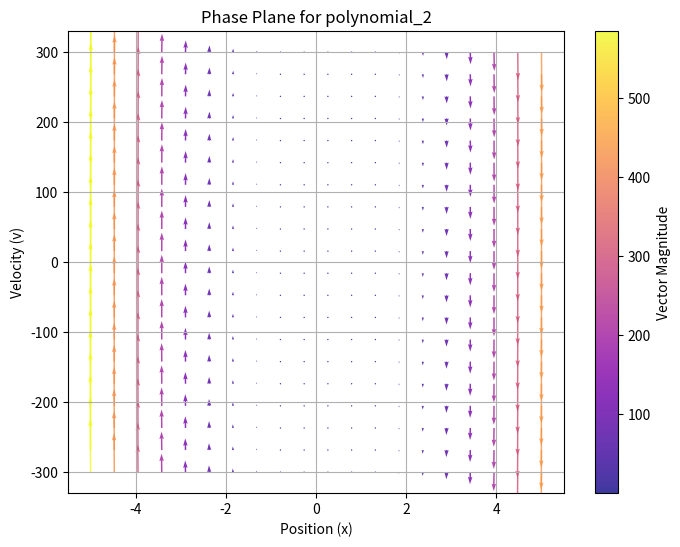
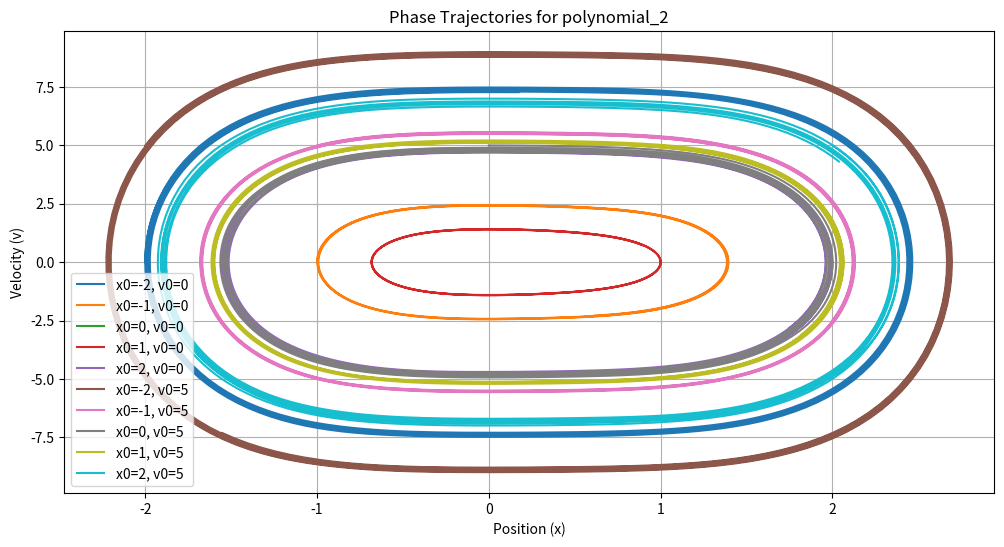

Here is the Python script that generated these plots, in order:
import numpy as np
import matplotlib.pyplot as plt
from scipy.integrate import solve_ivp


# Dictionary of different equations
def equation_sin(t, y):
    x, v = y
    return [v, -np.sin(x)]


def equation_polynomial_1(t, y):
    # U = x^4-x^2, x''=-dU/dx --> x''=-4x^3-2x
    x, v = y
    return [v, -4 * np.power(x, 3) - 2 * x]

def equation_polynomial_2(t, y):
    # U = x^4+x^3-x^2, x''=-dU/dx --> x''=-4x^3+3x^2-2x
    x, v = y
    return [v, -4 * np.power(x, 3) + 3 * np.power(x, 2) - 2 * x]


# Dictionary to select equations
equations = {
    "sin": equation_sin,
    "polynomial_1": equation_polynomial_1,
    "polynomial_2": equation_polynomial_2
}


def plot_phase_plane(equation_name, x_ranges, v_range=(-3, 3), grid_size=20):
    """Plots the phase plane (x, v) with direction field."""
    equation = equations[equation_name]
    x_range = x_ranges[equation_name]
    x = np.linspace(x_range[0], x_range[1], grid_size)
    v = np.linspace(v_range[0], v_range[1], grid_size)
    X, V = np.meshgrid(x, v)
    dXdt, dVdt = equation(0, [X, V])

    # Compute magnitude for coloring
    magnitude = np.sqrt(dXdt ** 2 + dVdt ** 2)
    dXdt *= 100
    dVdt *= 100

    plt.figure(figsize=(8, 6))
    plt.quiver(X, V, dXdt, dVdt, magnitude, cmap='plasma', alpha=0.8)
    plt.colorbar(label='Vector Magnitude')
    plt.xlabel("Position (x)")
    plt.ylabel("Velocity (v)")
    plt.title(f"Phase Plane for {equation_name}")
    plt.grid()
    plt.show()


def plot_trajectories(equation_name, initial_conditions, t_span=(0, 10), t_eval=np.linspace(0, 10, 1000)):
    """Solves and plots trajectories in the phase plane for different initial conditions."""
    equation = equations[equation_name]
    plt.figure(figsize=(12, 6))

    for x0, v0 in initial_conditions[equation_name]:
        sol = solve_ivp(equation, t_span, [x0, v0], t_eval=t_eval)
        plt.plot(sol.y[0], sol.y[1], label=f"x0={x0}, v0={v0}")

    plt.xlabel("Position (x)")
    plt.ylabel("Velocity (v)")
    plt.title(f"Phase Trajectories for {equation_name}")
    plt.legend()
    plt.grid()
    plt.show()


# Define x_ranges and initial conditions for different equations
x_ranges = {
    "sin": (-2 * np.pi, 2 * np.pi),
    "polynomial_1": (-5, 5),
    "polynomial_2": (-5, 5)
}

initial_conditions = {
    "sin": [(-4, 0), (-3, 0), (-2, 0), (-1, 0), (0, 0), (1, 0), (2, 0), (3, 0), (4, 0),
            (-4, 1), (-3, 1), (-2, 1), (-1, 1), (0, 1), (1, 1), (2, 1), (3, 1), (4, 1),
            (-4, -1), (-3, -1), (-2, -1), (-1, -1), (0, -1), (1, -1), (2, -1), (3, -1), (4, -1)],
    "polynomial_1": [(-2, 0), (-1, 0), (0, 0), (1, 0), (2, 0),
                   (-2, 5), (-1, 5), (0, 5), (1, 5), (2, 5)],
    "polynomial_2": [(-2, 0), (-1, 0), (0, 0), (1, 0), (2, 0),
                   (-2, 5), (-1, 5), (0, 5), (1, 5), (2, 5)]
}

# Example usage:
selected_equation = "polynomial_2"  # Change this to "sin" or "polynomial"
plot_phase_plane(selected_equation, x_ranges)
plot_trajectories(selected_equation, initial_conditions)
